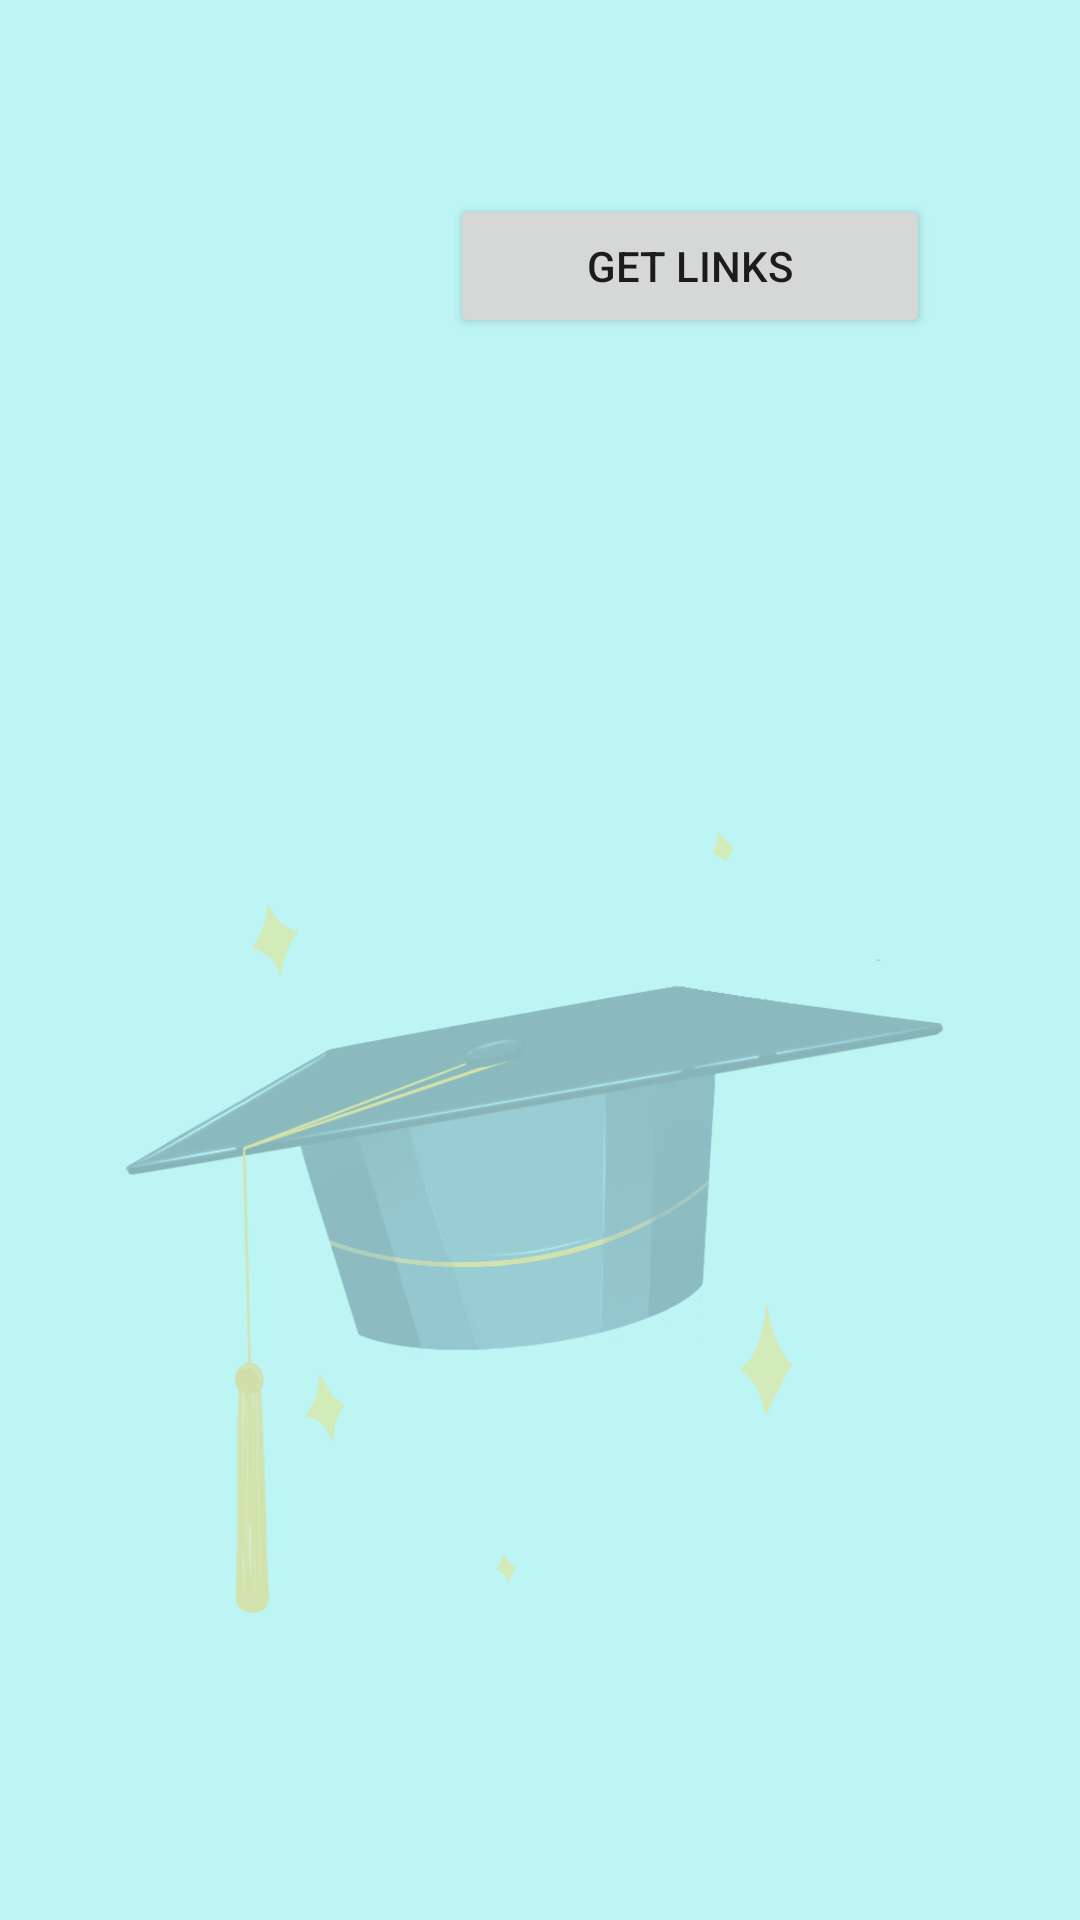

Android layout source for this screen:
<!-- AndroidManifest.xml: application theme Base.Theme.CSE -->
<!-- res/layout/activity_infoupgrade.xml -->
<?xml version="1.0" encoding="utf-8"?>
<RelativeLayout
    xmlns:android="http://schemas.android.com/apk/res/android"
    xmlns:app="http://schemas.android.com/apk/res-auto"
    xmlns:tools="http://schemas.android.com/tools"
    android:layout_width="match_parent"
    android:layout_height="match_parent"
    tools:context=".Infoupgrade"
    android:background="#BDF4F4">

    <ImageView
        android:id="@+id/myImageView"
        android:layout_width="match_parent"
        android:layout_height="400dp"
        android:layout_marginTop="200dp"
        android:alpha=".5"
        android:scaleType="fitXY"
        android:src="@drawable/fb1" />

    <ScrollView
        android:layout_width="match_parent"
        android:layout_height="match_parent">

        <RelativeLayout
            android:layout_width="match_parent"
            android:layout_height="match_parent">

            <TextView
                android:id="@+id/headin"
                android:layout_width="match_parent"
                android:layout_height="wrap_content"
                android:gravity="center"
                android:textSize="30dp"
                android:textColor="#333333"
                android:textStyle="bold">
            </TextView>

            <TextView
                android:id="@+id/tv"
                android:layout_width="match_parent"
                android:layout_height="wrap_content"
                android:textColor="@color/black"
                android:textSize="18dp"
                android:layout_below="@+id/headin"
                android:layout_marginStart="10dp"
                android:layout_marginEnd="5dp"
                android:textStyle="bold">

            </TextView>

            <Button
                android:layout_width="match_parent"
                android:layout_height="wrap_content"
                android:layout_below="@+id/tv"
                android:text="Get Links"
                android:layout_marginRight="50dp"
                android:layout_marginLeft="150dp"
                android:id="@+id/b1"
                android:gravity="center"/>

            <FrameLayout
                android:layout_width="match_parent"
                android:layout_height="match_parent"
                android:id="@+id/container4"
                android:layout_below="@+id/b1"/>

        </RelativeLayout>
    </ScrollView>

</RelativeLayout>
<!-- resources referenced by this layout -->
<resources>
  <!-- drawable fb1: png bitmap (drawable-v24, 167736 bytes) -->
  <style name="Base.Theme.CSE" parent="Theme.MaterialComponents.Light.NoActionBar">
          
          <item name="colorPrimary">#A62D2D</item>
          <item name="colorPrimaryVariant">#31BD85</item>
          <item name="colorOnPrimary">@color/white</item>
          
          <item name="colorSecondary">#4370B3</item>
          <item name="colorSecondaryVariant">#01DA69</item>
          <item name="colorOnSecondary">@color/black</item>
          
          
      </style>
  <!-- not gathered from this repository: default colours our renderer supplied (Android Studio template values) -->
  <color name="black">#FF000000</color>
  <color name="white">#FFFFFFFF</color>
</resources>
